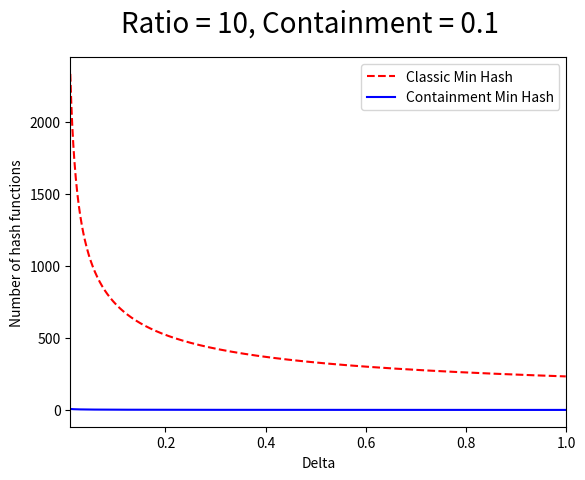

Python code for this plot: (Note: this script raises an exception after producing the figure.)
import numpy as np
import matplotlib.pyplot as plt


def deltaHashNumPlot(cardAIntB, cardAUB, cont, conf, p, m, deltaStep, deltabeginpnt):
    delta= np.arange(deltabeginpnt, 1., deltaStep)
    kj= (-3 * np.log(conf/2) * cardAUB) / (np.sqrt(delta)*cardAIntB)
    kc = (-3 * (cont+p) * np.log(conf/2) * np.sqrt(cardAUB+(1+delta)*cardAIntB)) / (np.sqrt(cont*delta*cardAUB))
    return delta,kj,kc


cardB = 1000000  # Cardinal of B
cardRatio = [10, 200]  # Ratio of cardinal of B over cardinal A
cont = [.1, .9]  # Containment of A in B
conf = .98  # Confident
p = 0.01  # False positive rate
deltaStep = 0.001  # Delta step
deltabeginpnt = 0.01

for m in cardRatio:
    for c in cont:
        cardA = int(cardB / m)  # computing card of A
        cardAIntB = int(c * cardA)  # computing card of intersection
        cardAUB = cardA + cardB - cardAIntB  # computing card of union

        delta, kj, kc = deltaHashNumPlot(cardAIntB, cardAUB, c, conf, p, m, deltaStep,deltabeginpnt)
        fig = plt.figure()
        plotTitle = 'Ratio = %d, Containment = %s' % (m, c)
        plt.plot(delta, kj, 'r--', label='Classic Min Hash')
        plt.plot(delta, kc, 'b-', label='Containment Min Hash')
        fig.suptitle(plotTitle, fontsize=20)
        plt.xlabel('Delta')
        plt.ylabel('Number of hash functions')
        plt.xlim([deltabeginpnt, 1])
        plt.legend()
        pltfigpath = '../Paper/Figs/%s%d.png' % (m,c*100)
        plt.savefig(pltfigpath)
        #plt.show()

print(kj[1])
print(kc[1])